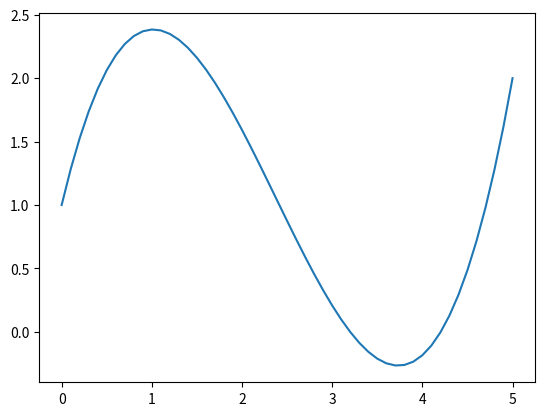

Python code for this plot:
import numpy as np
import matplotlib.pyplot as plt

def GerarTrajectoria(p0,pf,v0,vf,tf,dT):
    # Coeficientes do Polinómio
    a0 = p0
    a1 = v0
    a2 = 3/tf**2*(pf-p0)-(2/tf)*v0-(1/tf)*vf 
    a3 = -2/tf**3*(pf-p0)+(1/tf**2)*(vf+v0) 

    # Gerar Vector Temporal
    t = np.arange(0, tf+dT, dT)

    pos = a0 + (a1*t) + (a2*(t**2)) + (a3*(t**3))
    vol = a1 + (2*a2*t) + (3*a3*(t**2))
    acc = (2*a2) + (6*a3*t)

    return t, pos, vol, acc

t,p,v,a = GerarTrajectoria(1,2,3,4,5,0.1)
plt.figure()
plt.plot(t, p)
plt.show()


